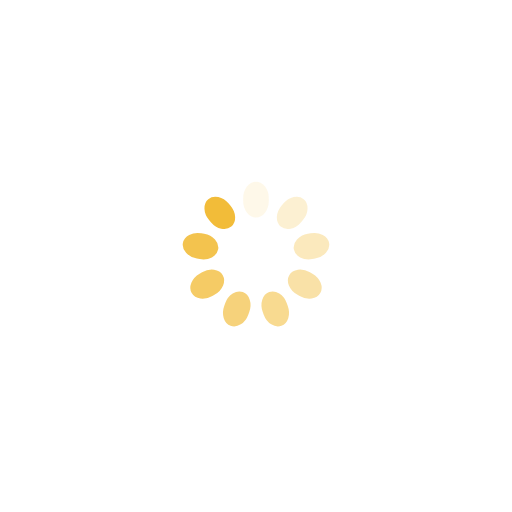
t = 0.00 s
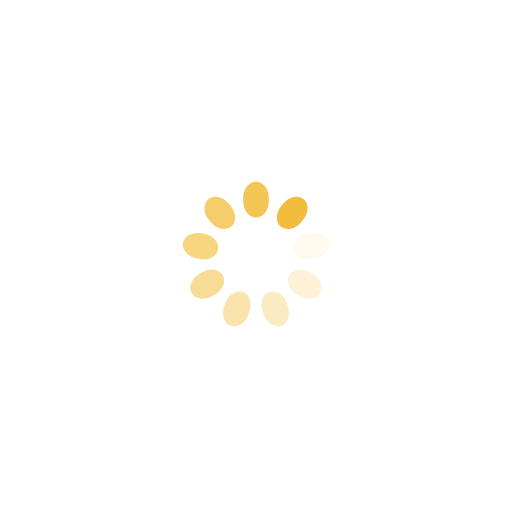
t = 0.27 s
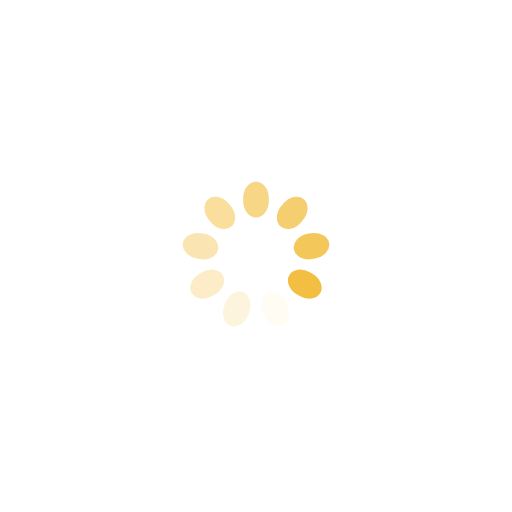
t = 0.54 s
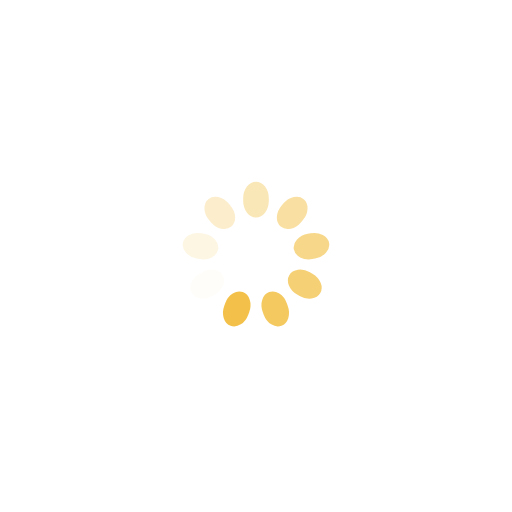
t = 0.81 s

The animated SVG that drew these frames (rendered in a browser with its animation timeline set to each time). Animation: 9 SMIL elements (animate=9); one cycle of 1.07 s, repeats indefinitely.

<?xml version="1.0" encoding="utf-8"?>
<svg xmlns="http://www.w3.org/2000/svg" xmlns:xlink="http://www.w3.org/1999/xlink" style="margin: auto; background: none; display: block; shape-rendering: auto;" width="204px" height="204px" viewBox="0 0 100 100" preserveAspectRatio="xMidYMid">
<g transform="rotate(0 50 50)">
  <rect x="47.5" y="35.5" rx="2.5" ry="3.22" width="5" height="7" fill="#f2bc39">
    <animate attributeName="opacity" values="1;0" keyTimes="0;1" dur="1.075268817204301s" begin="-0.9557945041816008s" repeatCount="indefinite"></animate>
  </rect>
</g><g transform="rotate(40 50 50)">
  <rect x="47.5" y="35.5" rx="2.5" ry="3.22" width="5" height="7" fill="#f2bc39">
    <animate attributeName="opacity" values="1;0" keyTimes="0;1" dur="1.075268817204301s" begin="-0.8363201911589008s" repeatCount="indefinite"></animate>
  </rect>
</g><g transform="rotate(80 50 50)">
  <rect x="47.5" y="35.5" rx="2.5" ry="3.22" width="5" height="7" fill="#f2bc39">
    <animate attributeName="opacity" values="1;0" keyTimes="0;1" dur="1.075268817204301s" begin="-0.7168458781362006s" repeatCount="indefinite"></animate>
  </rect>
</g><g transform="rotate(120 50 50)">
  <rect x="47.5" y="35.5" rx="2.5" ry="3.22" width="5" height="7" fill="#f2bc39">
    <animate attributeName="opacity" values="1;0" keyTimes="0;1" dur="1.075268817204301s" begin="-0.5973715651135005s" repeatCount="indefinite"></animate>
  </rect>
</g><g transform="rotate(160 50 50)">
  <rect x="47.5" y="35.5" rx="2.5" ry="3.22" width="5" height="7" fill="#f2bc39">
    <animate attributeName="opacity" values="1;0" keyTimes="0;1" dur="1.075268817204301s" begin="-0.4778972520908004s" repeatCount="indefinite"></animate>
  </rect>
</g><g transform="rotate(200 50 50)">
  <rect x="47.5" y="35.5" rx="2.5" ry="3.22" width="5" height="7" fill="#f2bc39">
    <animate attributeName="opacity" values="1;0" keyTimes="0;1" dur="1.075268817204301s" begin="-0.3584229390681003s" repeatCount="indefinite"></animate>
  </rect>
</g><g transform="rotate(240 50 50)">
  <rect x="47.5" y="35.5" rx="2.5" ry="3.22" width="5" height="7" fill="#f2bc39">
    <animate attributeName="opacity" values="1;0" keyTimes="0;1" dur="1.075268817204301s" begin="-0.2389486260454002s" repeatCount="indefinite"></animate>
  </rect>
</g><g transform="rotate(280 50 50)">
  <rect x="47.5" y="35.5" rx="2.5" ry="3.22" width="5" height="7" fill="#f2bc39">
    <animate attributeName="opacity" values="1;0" keyTimes="0;1" dur="1.075268817204301s" begin="-0.1194743130227001s" repeatCount="indefinite"></animate>
  </rect>
</g><g transform="rotate(320 50 50)">
  <rect x="47.5" y="35.5" rx="2.5" ry="3.22" width="5" height="7" fill="#f2bc39">
    <animate attributeName="opacity" values="1;0" keyTimes="0;1" dur="1.075268817204301s" begin="0s" repeatCount="indefinite"></animate>
  </rect>
</g>
<!-- [ldio] generated by https://loading.io/ --></svg>
